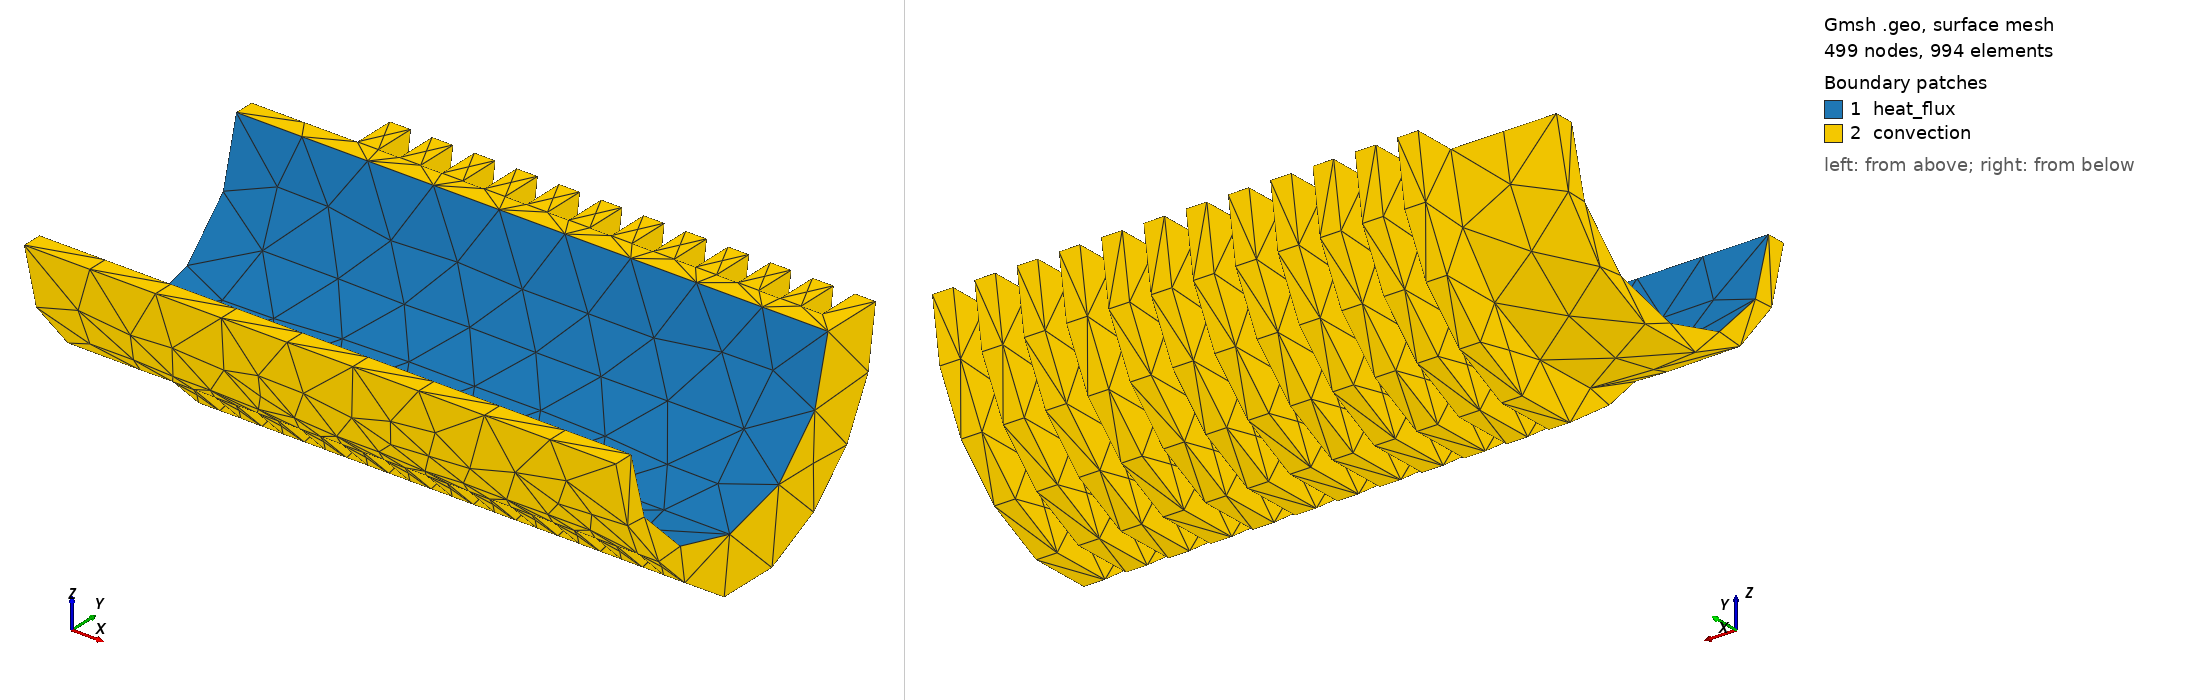

Gmsh geometry script, surface-meshed: 499 nodes, 994 surface elements. Boundary patches (legend numbers): 1 heat_flux, 2 convection. Left view from above one corner, right view from below the opposite corner. Legend entries are the model's physical surfaces.

=== MP-05971.geo (drawn) ===
SetFactory("OpenCASCADE");
Merge "MP-05971.STEP";
//+
Physical Surface("convection", 2) = {2, 30, 28, 29, 33, 31, 25, 26, 32, 36, 34, 23, 24, 35, 39, 37, 21, 22, 38, 42, 40, 19, 20, 41, 45, 43, 17, 18, 27, 44, 48, 46, 15, 16, 47, 51, 49, 13, 14, 66, 50, 54, 52, 11, 12, 53, 57, 55, 9, 10, 56, 60, 58, 7, 8, 59, 64, 63, 5, 6, 65, 62, 4, 61};
//+
Physical Surface("heat_flux", 1) = {1, 3};
//+
Physical Volume("conduction", 3) = {1};


Also in the case, not shown: MP-05971.STEP (merged mesh/CAD file).
